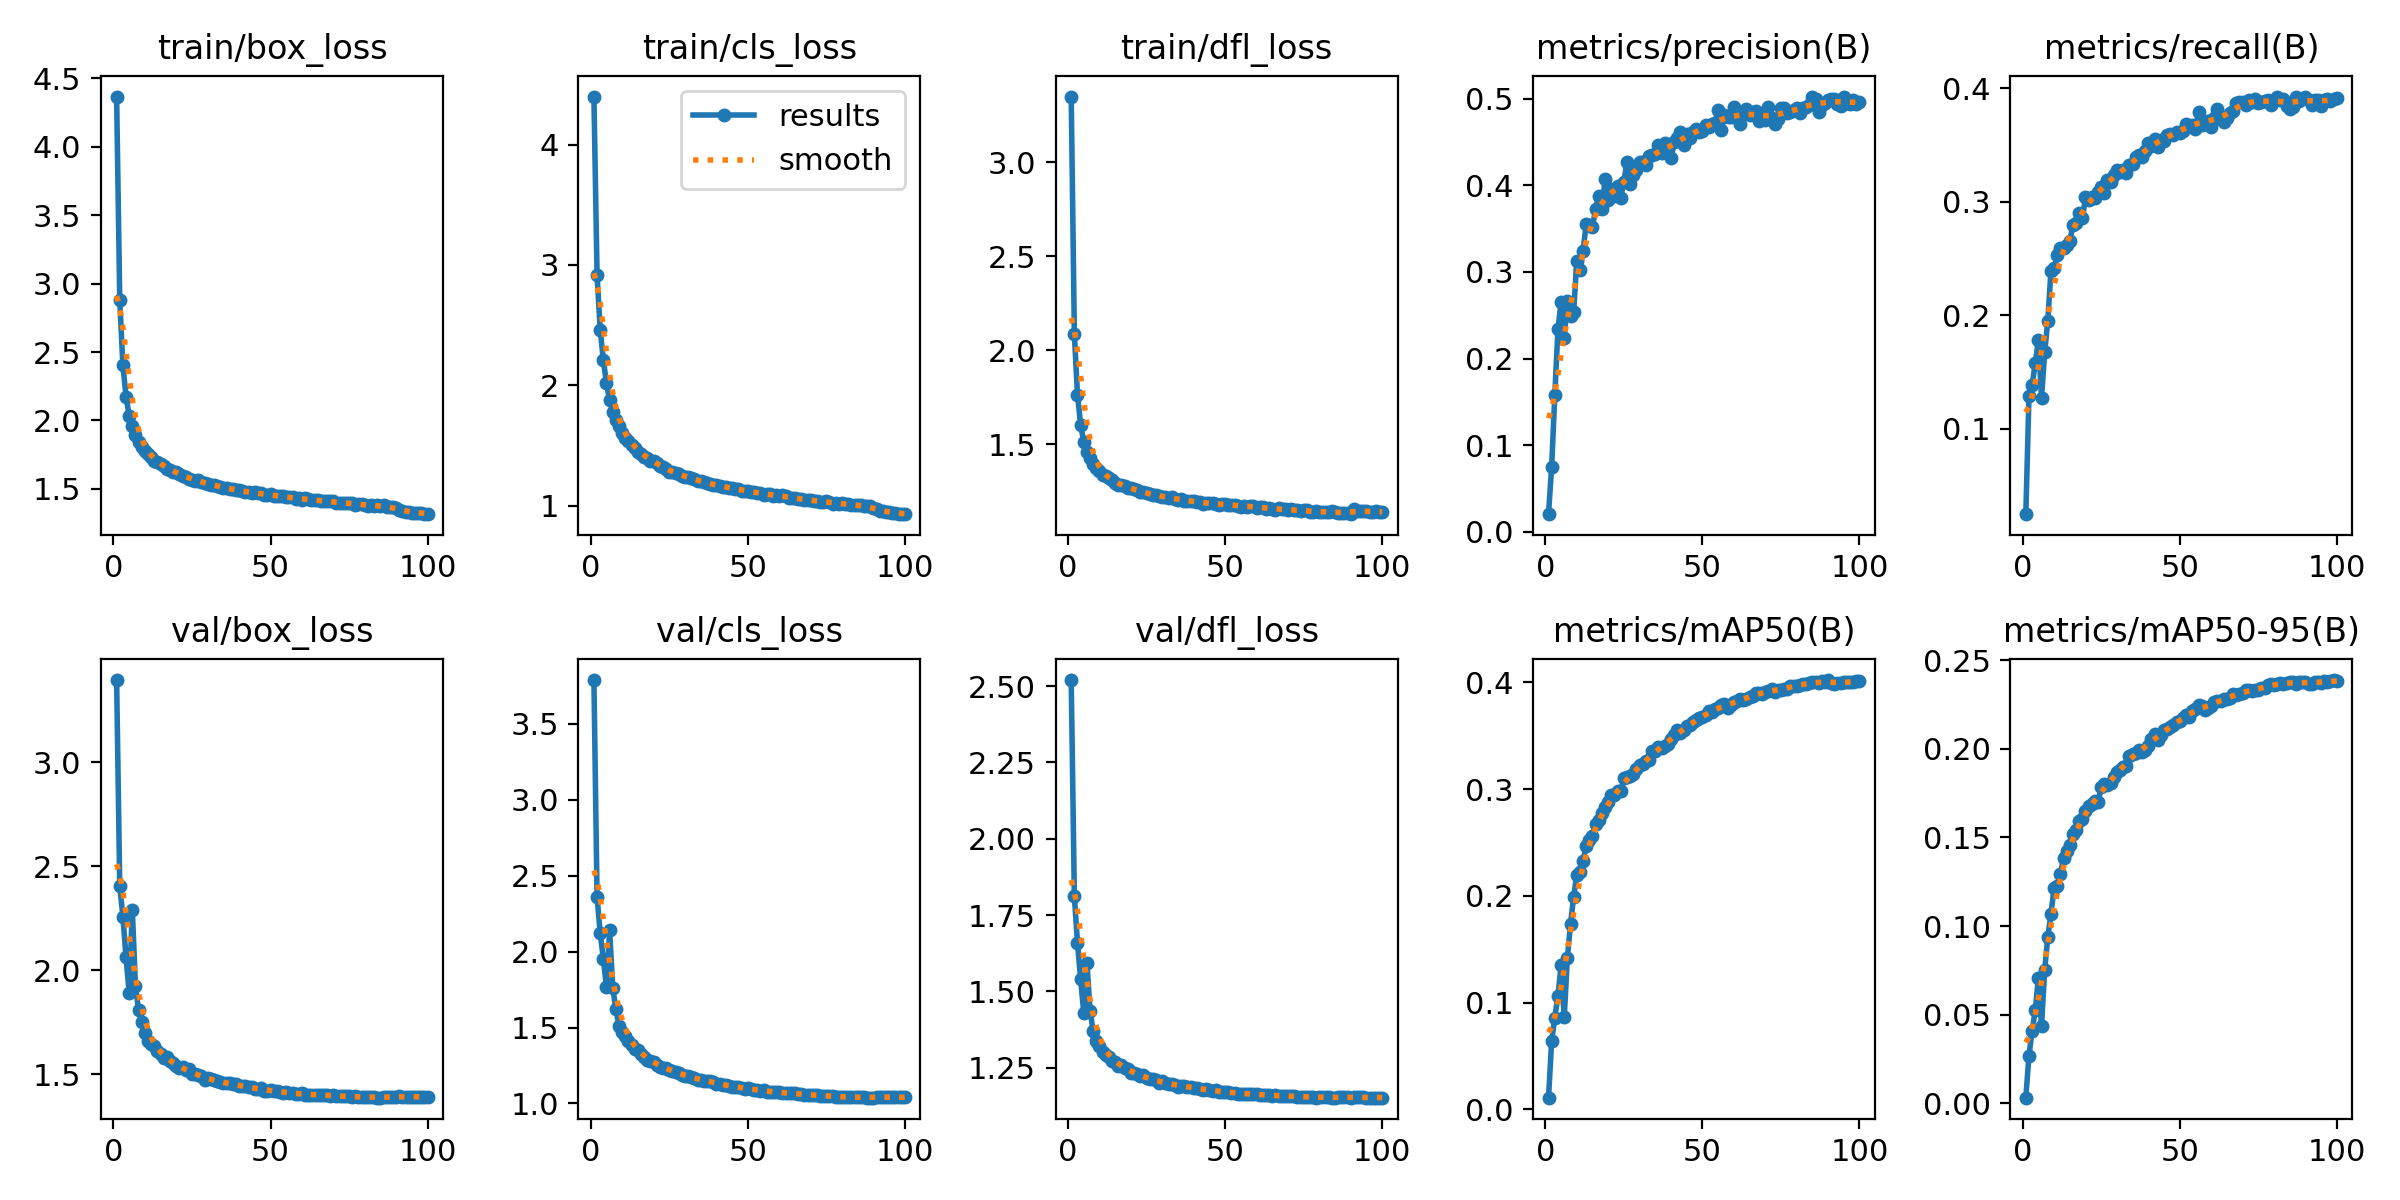

Values plotted in this chart, from the file beside it:
epoch, time, train/box_loss, train/cls_loss, train/dfl_loss, metrics/precision(B), metrics/recall(B), metrics/mAP50(B), metrics/mAP50-95(B), val/box_loss, val/cls_loss, val/dfl_loss, lr/pg0, lr/pg1, lr/pg2
1, 160.8, 4.368, 4.399, 3.349, 0.02042, 0.02469, 0.01107, 0.00326, 3.395, 3.789, 2.52, 0.07007, 0.003325, 0.003325
2, 287.4, 2.878, 2.918, 2.086, 0.07536, 0.1285, 0.06404, 0.02696, 2.403, 2.363, 1.811, 0.04001, 0.006593, 0.006593
3, 418.6, 2.402, 2.461, 1.762, 0.1576, 0.1384, 0.08612, 0.04079, 2.258, 2.122, 1.659, 0.009876, 0.009794, 0.009794
4, 551.4, 2.175, 2.209, 1.603, 0.2339, 0.1576, 0.1063, 0.05245, 2.062, 1.953, 1.539, 0.009703, 0.009703, 0.009703
5, 681.4, 2.034, 2.018, 1.514, 0.265, 0.1783, 0.1349, 0.07061, 1.891, 1.765, 1.429, 0.009604, 0.009604, 0.009604
6, 813.1, 1.96, 1.873, 1.46, 0.2233, 0.1272, 0.08618, 0.04371, 2.289, 2.139, 1.594, 0.009505, 0.009505, 0.009505
7, 941.1, 1.893, 1.778, 1.426, 0.2663, 0.1672, 0.1419, 0.07526, 1.924, 1.761, 1.436, 0.009406, 0.009406, 0.009406
8, 1069, 1.844, 1.709, 1.395, 0.2488, 0.1953, 0.1736, 0.09382, 1.809, 1.62, 1.369, 0.009307, 0.009307, 0.009307
9, 1196, 1.81, 1.66, 1.377, 0.2534, 0.2389, 0.1994, 0.1069, 1.75, 1.508, 1.337, 0.009208, 0.009208, 0.009208
10, 1319, 1.78, 1.603, 1.36, 0.3129, 0.2416, 0.2201, 0.1214, 1.699, 1.469, 1.32, 0.009109, 0.009109, 0.009109
11, 1445, 1.755, 1.561, 1.337, 0.3024, 0.2532, 0.2229, 0.1228, 1.66, 1.445, 1.302, 0.00901, 0.00901, 0.00901
12, 1568, 1.731, 1.539, 1.33, 0.3246, 0.2592, 0.2326, 0.1293, 1.646, 1.408, 1.293, 0.008911, 0.008911, 0.008911
13, 1694, 1.707, 1.502, 1.319, 0.3552, 0.259, 0.2472, 0.1383, 1.635, 1.387, 1.285, 0.008812, 0.008812, 0.008812
14, 1822, 1.695, 1.48, 1.309, 0.3538, 0.2621, 0.2527, 0.1423, 1.612, 1.361, 1.272, 0.008713, 0.008713, 0.008713
15, 1948, 1.68, 1.449, 1.294, 0.3519, 0.2654, 0.2564, 0.1455, 1.597, 1.35, 1.268, 0.008614, 0.008614, 0.008614
16, 2072, 1.665, 1.428, 1.287, 0.3724, 0.2799, 0.2671, 0.1518, 1.58, 1.327, 1.256, 0.008515, 0.008515, 0.008515
17, 2198, 1.646, 1.408, 1.282, 0.3877, 0.281, 0.2716, 0.1542, 1.584, 1.306, 1.259, 0.008416, 0.008416, 0.008416
18, 2322, 1.64, 1.395, 1.28, 0.3728, 0.2901, 0.2781, 0.1592, 1.562, 1.288, 1.249, 0.008317, 0.008317, 0.008317
19, 2446, 1.627, 1.373, 1.269, 0.4067, 0.2854, 0.2831, 0.1606, 1.553, 1.277, 1.247, 0.008218, 0.008218, 0.008218
20, 2569, 1.623, 1.367, 1.266, 0.3835, 0.3039, 0.2884, 0.1651, 1.538, 1.27, 1.234, 0.008119, 0.008119, 0.008119
21, 2693, 1.61, 1.351, 1.263, 0.3958, 0.3015, 0.2942, 0.168, 1.531, 1.256, 1.231, 0.00802, 0.00802, 0.00802
22, 2815, 1.596, 1.331, 1.257, 0.387, 0.3045, 0.2944, 0.169, 1.534, 1.243, 1.229, 0.007921, 0.007921, 0.007921
23, 2935, 1.59, 1.318, 1.246, 0.3988, 0.3038, 0.2983, 0.1707, 1.518, 1.235, 1.221, 0.007822, 0.007822, 0.007822
24, 3057, 1.575, 1.304, 1.245, 0.3857, 0.3088, 0.2985, 0.17, 1.523, 1.235, 1.225, 0.007723, 0.007723, 0.007723
25, 3178, 1.568, 1.283, 1.24, 0.4043, 0.3133, 0.3102, 0.1782, 1.502, 1.218, 1.215, 0.007624, 0.007624, 0.007624
26, 3300, 1.561, 1.28, 1.235, 0.4273, 0.3079, 0.3111, 0.1799, 1.501, 1.216, 1.213, 0.007525, 0.007525, 0.007525
27, 3421, 1.563, 1.27, 1.232, 0.4013, 0.3196, 0.312, 0.1796, 1.497, 1.21, 1.213, 0.007426, 0.007426, 0.007426
28, 3542, 1.553, 1.26, 1.229, 0.4117, 0.3178, 0.3146, 0.181, 1.49, 1.199, 1.208, 0.007327, 0.007327, 0.007327
29, 3666, 1.541, 1.247, 1.224, 0.4173, 0.3239, 0.3193, 0.1841, 1.475, 1.186, 1.2, 0.007228, 0.007228, 0.007228
30, 3790, 1.537, 1.24, 1.222, 0.4262, 0.3284, 0.3227, 0.187, 1.483, 1.183, 1.205, 0.007129, 0.007129, 0.007129
31, 3913, 1.53, 1.238, 1.219, 0.4267, 0.3266, 0.3236, 0.1878, 1.479, 1.183, 1.2, 0.00703, 0.00703, 0.00703
32, 4035, 1.525, 1.228, 1.217, 0.4239, 0.3279, 0.3261, 0.1899, 1.47, 1.174, 1.197, 0.006931, 0.006931, 0.006931
33, 4158, 1.522, 1.22, 1.22, 0.4343, 0.3254, 0.327, 0.19, 1.466, 1.164, 1.196, 0.006832, 0.006832, 0.006832
34, 4278, 1.517, 1.208, 1.208, 0.4353, 0.3327, 0.3356, 0.1961, 1.462, 1.156, 1.195, 0.006733, 0.006733, 0.006733
35, 4398, 1.509, 1.201, 1.207, 0.4361, 0.3336, 0.3361, 0.1971, 1.456, 1.157, 1.188, 0.006634, 0.006634, 0.006634
36, 4520, 1.505, 1.193, 1.208, 0.4468, 0.3399, 0.3392, 0.1976, 1.459, 1.149, 1.192, 0.006535, 0.006535, 0.006535
37, 4642, 1.501, 1.187, 1.199, 0.4366, 0.3416, 0.3389, 0.1996, 1.457, 1.15, 1.189, 0.006436, 0.006436, 0.006436
38, 4766, 1.499, 1.183, 1.201, 0.4484, 0.3398, 0.3408, 0.1984, 1.453, 1.145, 1.187, 0.006337, 0.006337, 0.006337
39, 4885, 1.492, 1.175, 1.198, 0.4415, 0.3452, 0.3425, 0.1993, 1.452, 1.142, 1.186, 0.006238, 0.006238, 0.006238
40, 5008, 1.49, 1.168, 1.199, 0.4309, 0.3521, 0.3466, 0.2015, 1.442, 1.13, 1.184, 0.006139, 0.006139, 0.006139
41, 5130, 1.482, 1.166, 1.194, 0.4504, 0.3495, 0.351, 0.2053, 1.442, 1.127, 1.183, 0.00604, 0.00604, 0.00604
42, 5254, 1.481, 1.158, 1.193, 0.4541, 0.3551, 0.3555, 0.2084, 1.442, 1.122, 1.18, 0.005941, 0.005941, 0.005941
43, 5375, 1.475, 1.151, 1.184, 0.4611, 0.3482, 0.3526, 0.2048, 1.439, 1.121, 1.178, 0.005842, 0.005842, 0.005842
44, 5496, 1.47, 1.146, 1.187, 0.4467, 0.3549, 0.3553, 0.2077, 1.437, 1.115, 1.18, 0.005743, 0.005743, 0.005743
45, 5620, 1.475, 1.146, 1.19, 0.4592, 0.3538, 0.3593, 0.2106, 1.431, 1.109, 1.176, 0.005644, 0.005644, 0.005644
46, 5743, 1.469, 1.141, 1.187, 0.4547, 0.359, 0.3603, 0.2113, 1.428, 1.111, 1.175, 0.005545, 0.005545, 0.005545
47, 5863, 1.467, 1.137, 1.183, 0.4619, 0.3598, 0.3628, 0.2125, 1.433, 1.106, 1.176, 0.005446, 0.005446, 0.005446
48, 5988, 1.459, 1.125, 1.18, 0.4654, 0.359, 0.3646, 0.2132, 1.421, 1.102, 1.172, 0.005347, 0.005347, 0.005347
49, 6111, 1.454, 1.125, 1.182, 0.4617, 0.3619, 0.3671, 0.2152, 1.422, 1.098, 1.17, 0.005248, 0.005248, 0.005248
50, 6232, 1.461, 1.122, 1.181, 0.4628, 0.361, 0.3678, 0.2159, 1.424, 1.1, 1.171, 0.005149, 0.005149, 0.005149
51, 6355, 1.451, 1.116, 1.179, 0.4689, 0.3628, 0.37, 0.2173, 1.422, 1.095, 1.171, 0.00505, 0.00505, 0.00505
52, 6474, 1.451, 1.114, 1.178, 0.4673, 0.3685, 0.3733, 0.2191, 1.417, 1.091, 1.168, 0.004951, 0.004951, 0.004951
53, 6597, 1.445, 1.106, 1.178, 0.4702, 0.367, 0.3725, 0.218, 1.416, 1.089, 1.169, 0.004852, 0.004852, 0.004852
54, 6719, 1.447, 1.102, 1.174, 0.4723, 0.3673, 0.3752, 0.2215, 1.411, 1.084, 1.166, 0.004753, 0.004753, 0.004753
55, 6841, 1.44, 1.092, 1.168, 0.487, 0.3645, 0.376, 0.2223, 1.415, 1.086, 1.165, 0.004654, 0.004654, 0.004654
56, 6965, 1.438, 1.096, 1.175, 0.4634, 0.3794, 0.3789, 0.2245, 1.41, 1.078, 1.165, 0.004555, 0.004555, 0.004555
57, 7089, 1.439, 1.094, 1.17, 0.4806, 0.3673, 0.3798, 0.2241, 1.408, 1.077, 1.164, 0.004456, 0.004456, 0.004456
58, 7213, 1.424, 1.083, 1.172, 0.4784, 0.3697, 0.3758, 0.2218, 1.407, 1.077, 1.164, 0.004357, 0.004357, 0.004357
59, 7339, 1.431, 1.088, 1.173, 0.4792, 0.3711, 0.3793, 0.2229, 1.406, 1.076, 1.164, 0.004258, 0.004258, 0.004258
60, 7459, 1.421, 1.076, 1.16, 0.4897, 0.366, 0.3814, 0.2242, 1.408, 1.073, 1.164, 0.004159, 0.004159, 0.004159
... 40 more rows
